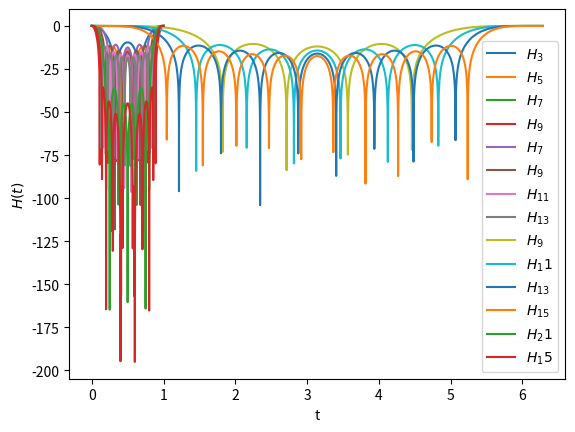

The matplotlib source for this figure:
import numpy as np
import matplotlib.pyplot as plt
import math


def task1():
    h_3 = lambda x: np.sin(3*math.pi*x)/(3*np.sin(x*math.pi))
    h_5 = lambda x: np.sin(5*math.pi*x)/(5*np.sin(x*math.pi))
    h_7 = lambda x: np.sin(7*math.pi*x)/(7*np.sin(x*math.pi))
    h_9 = lambda x: np.sin(9*math.pi*x)/(9*np.sin(x*math.pi))

    t = np.linspace(0.001, 1.0, 64)

    plt.plot(t, h_3(t), label=r'$H_3$')
    plt.plot(t, h_5(t), label=r'$H_5$')
    plt.plot(t, h_7(t), label=r'$H_7$')
    plt.plot(t, h_9(t), label=r'$H_9$')
    plt.xlabel('t')
    plt.ylabel(r'$H(t)$')
    plt.legend()
    plt.show()


def task2():
    h_7 = lambda x: 1 / 21 * (7 + 12 * np.cos(x) + 6 * np.cos(2 * x) - 4 * np.cos(3 * x))
    h_9 = lambda x: 1 / 231 * (59 + 108 * np.cos(x) + 78 * np.cos(2 * x) + 28 * np.cos(3 * x) - 42 * np.cos(4 * x))
    h_11 = lambda x: 1 / 429 * (
                89 + 168 * np.cos(x) + 138 * np.cos(2 * x) + 88 * np.cos(3 * x) + 18 * np.cos(4 * x) - 72 * np.cos(
            5 * x))
    h_13 = lambda x: 1 / 143 * (
                25 + 48 * np.cos(x) + 42 * np.cos(2 * x) + 32 * np.cos(3 * x) + 18 * np.cos(4 * x) - 22 * np.cos(6 * x))

    t = np.linspace(0, 2 * math.pi, 64)

    plt.plot(t, h_7(t), label=r'$H_7$')
    plt.plot(t, h_9(t), label=r'$H_9$')
    plt.plot(t, h_11(t), label=r'$H_{11}$')
    plt.plot(t, h_13(t), label=r'$H_{13}$')
    plt.xlabel('t')
    plt.ylabel(r'$H(t)$')
    plt.legend()
    plt.show()


def task3():
    h_9 = lambda x: 1 / 429 * (179 + 270 * np.cos(x) + 60 * np.cos(2 * x) - 110 * np.cos(3 * x) + 30 * np.cos(4 * x))
    h_11 = lambda x: 1 / 429 * (143 + 240 * np.cos(x) + 120 * np.cos(2 * x) - 20 * np.cos(3 * x) - 90 * np.cos(4 * x) + 36 * np.cos(5 * x))
    h_13 = lambda x: 1 / 2431 * (677 + 1200 * np.cos(x) + 780 * np.cos(2 * x) + 220 * np.cos(3 * x) - 270 * np.cos(4 * x) - 396 * np.cos(5 * x) + 220 * np.cos(6 * x))
    h_15 = lambda x: 1 / 46189 * (11063 + 20250 * np.cos(x) + 15000 * np.cos(2 * x) + 7510 * np.cos(3 * x) - 330 * np.cos(4 * x) - 5874 * np.cos(5 * x) - 5720 * np.cos(6 * x) + 4290 * np.cos(7 * x))

    t = np.linspace(0, 2 * math.pi, 64)

    plt.plot(t, h_9(t), label=r'$H_9$')
    plt.plot(t, h_11(t), label=r'$H_11$')
    plt.plot(t, h_13(t), label=r'$H_{13}$')
    plt.plot(t, h_15(t), label=r'$H_{15}$')
    plt.xlabel('t')
    plt.ylabel(r'$H(t)$')
    plt.legend()
    plt.show()


def task4():
    h_21 = lambda x: 1/320 * (74 + 134*np.cos(2*math.pi*x) + 92*np.cos(4*math.pi*x) + 42*np.cos(6*math.pi*x) + 6*np.cos(8*math.pi*x) - 10*np.cos(10*math.pi*x) - 12*np.cos(12*math.pi*x) - 6*np.cos(14*math.pi*x))
    h_15 = lambda x: 1/350 * (60 + 114*np.cos(2*math.pi*x) + 94*np.cos(4*math.pi*x) + 66*np.cos(6*math.pi*x) + 36*np.cos(8*math.pi*x) + 12*np.cos(10*math.pi*x) - 4*np.cos(12*math.pi*x) - 10*np.cos(14*math.pi*x) - 10*np.cos(16*math.pi*x) - 6*np.cos(18*math.pi*x) - 2*np.cos(20*math.pi*x))

    t = np.linspace(0, 1, 64)

    plt.plot(t, h_21(t), label=r'$H_21$')
    plt.plot(t, h_15(t), label=r'$H_15$')
    plt.xlabel('t')
    plt.ylabel(r'$H(t)$')
    plt.legend()
    plt.show()

def task5():
    def _task1():
        h_3 = lambda x: np.sin(3 * math.pi * x) / (3 * np.sin(x * math.pi))
        h_5 = lambda x: np.sin(5 * math.pi * x) / (5 * np.sin(x * math.pi))
        h_7 = lambda x: np.sin(7 * math.pi * x) / (7 * np.sin(x * math.pi))
        h_9 = lambda x: np.sin(9 * math.pi * x) / (9 * np.sin(x * math.pi))

        t = np.linspace(0.001, 1, 10000)

        plt.plot(t, 20*np.log10(np.abs(h_3(t))), label=r'$H_3$')
        plt.plot(t, 20*np.log10(np.abs(h_5(t))), label=r'$H_5$')
        plt.plot(t, 20*np.log10(np.abs(h_7(t))), label=r'$H_7$')
        plt.plot(t, 20*np.log10(np.abs(h_9(t))), label=r'$H_9$')
        plt.xlabel('t')
        plt.ylabel(r'$H(t)$')
        plt.legend()
        plt.show()

    def _task2():
        h_7 = lambda x: 1 / 21 * (7 + 12 * np.cos(x) + 6 * np.cos(2 * x) - 4 * np.cos(3 * x))
        h_9 = lambda x: 1 / 231 * (59 + 108 * np.cos(x) + 78 * np.cos(2 * x) + 28 * np.cos(3 * x) - 42 * np.cos(4 * x))
        h_11 = lambda x: 1 / 429 * (
                89 + 168 * np.cos(x) + 138 * np.cos(2 * x) + 88 * np.cos(3 * x) + 18 * np.cos(4 * x) - 72 * np.cos(
            5 * x))
        h_13 = lambda x: 1 / 143 * (
                25 + 48 * np.cos(x) + 42 * np.cos(2 * x) + 32 * np.cos(3 * x) + 18 * np.cos(4 * x) - 22 * np.cos(6 * x))

        t = np.linspace(0.001, 1, 10000)

        plt.plot(t, 20*np.log10(np.abs(h_7(t * 2*math.pi))), label=r'$H_7$')
        plt.plot(t, 20*np.log10(np.abs(h_9(t * 2*math.pi))), label=r'$H_9$')
        plt.plot(t, 20*np.log10(np.abs(h_11(t * 2*math.pi))), label=r'$H_{11}$')
        plt.plot(t, 20*np.log10(np.abs(h_13(t * 2*math.pi))), label=r'$H_{13}$')
        plt.xlabel('t')
        plt.ylabel(r'$H(t)$')
        plt.legend()
        plt.show()

    def _task3():
        h_9 = lambda x: 1 / 429 * (
                    179 + 270 * np.cos(x) + 60 * np.cos(2 * x) - 110 * np.cos(3 * x) + 30 * np.cos(4 * x))
        h_11 = lambda x: 1 / 429 * (
                    143 + 240 * np.cos(x) + 120 * np.cos(2 * x) - 20 * np.cos(3 * x) - 90 * np.cos(4 * x) + 36 * np.cos(
                5 * x))
        h_13 = lambda x: 1 / 2431 * (677 + 1200 * np.cos(x) + 780 * np.cos(2 * x) + 220 * np.cos(3 * x) - 270 * np.cos(
            4 * x) - 396 * np.cos(5 * x) + 220 * np.cos(6 * x))
        h_15 = lambda x: 1 / 46189 * (
                    11063 + 20250 * np.cos(x) + 15000 * np.cos(2 * x) + 7510 * np.cos(3 * x) - 330 * np.cos(
                4 * x) - 5874 * np.cos(5 * x) - 5720 * np.cos(6 * x) + 4290 * np.cos(7 * x))

        t = np.linspace(0.001, 2*math.pi, 10000)

        plt.plot(t, 20*np.log10(np.abs(h_9(t))), label=r'$H_9$')
        plt.plot(t, 20*np.log10(np.abs(h_11(t))), label=r'$H_11$')
        plt.plot(t, 20*np.log10(np.abs(h_13(t))), label=r'$H_{13}$')
        plt.plot(t, 20*np.log10(np.abs(h_15(t))), label=r'$H_{15}$')
        plt.xlabel('t')
        plt.ylabel(r'$H(t)$')
        plt.legend()
        plt.show()

    def _task4():
        h_21 = lambda x: 1 / 320 * (74 + 134 * np.cos(2 * math.pi * x) + 92 * np.cos(4 * math.pi * x) + 42 * np.cos(
            6 * math.pi * x) + 6 * np.cos(8 * math.pi * x) - 10 * np.cos(10 * math.pi * x) - 12 * np.cos(
            12 * math.pi * x) - 6 * np.cos(14 * math.pi * x))
        h_15 = lambda x: 1 / 350 * (60 + 114 * np.cos(2 * math.pi * x) + 94 * np.cos(4 * math.pi * x) + 66 * np.cos(
            6 * math.pi * x) + 36 * np.cos(8 * math.pi * x) + 12 * np.cos(10 * math.pi * x) - 4 * np.cos(
            12 * math.pi * x) - 10 * np.cos(14 * math.pi * x) - 10 * np.cos(16 * math.pi * x) - 6 * np.cos(
            18 * math.pi * x) - 2 * np.cos(20 * math.pi * x))

        t = np.linspace(0.001, 1, 10000)

        plt.plot(t, 20*np.log10(np.abs(h_21(t))), label=r'$H_21$')
        plt.plot(t, 20*np.log10(np.abs(h_15(t))), label=r'$H_15$')
        plt.xlabel('t')
        plt.ylabel(r'$H(t)$')
        plt.legend()
        plt.show()

    _task1()
    _task2()
    _task3()
    _task4()


def task6():
    pass


def task7():
    h_rect = lambda x: (1 / (2j*np.sin(math.pi*x))).imag
    h_trap = lambda x: (np.cos(math.pi*x) / (2j*np.sin(math.pi*x))).imag
    h_simp = lambda x: ((np.cos(2*math.pi*x)+2)/ (3j*np.sin(2*math.pi*x))).imag

    y_rect = lambda x: math.pi*x / (np.sin(math.pi * x))
    y_trap = lambda x: np.cos(math.pi * x)*(math.pi*x/np.sin(x*math.pi))
    y_simp = lambda x: (np.cos(2*math.pi*x) + 2)/3

    t = np.linspace(1e-10, 0.5, 300)

    plt.plot(t, h_rect(t), label=r'$H_{rect}$')
    plt.xlabel('t')
    plt.ylabel(r'$H(t)$')
    plt.legend()
    x1, x2, y1, y2 = plt.axis()
    plt.axis((x1, x2, -50, 10.))
    plt.show()

    plt.plot(t, h_trap(t), label=r'$H_{trap}$')
    plt.xlabel('t')
    plt.ylabel(r'$H(t)$')
    plt.legend()
    x1, x2, y1, y2 = plt.axis()
    plt.axis((x1, x2, -50, 10.))
    plt.show()

    plt.plot(t, h_simp(t), label=r'$H_{simp}$')
    plt.xlabel('t')
    plt.ylabel(r'$H(t)$')
    plt.legend()
    x1, x2, y1, y2 = plt.axis()
    plt.axis((x1, x2, -50, 10.))
    plt.show()

    plt.plot(t, y_rect(t), label=r'$y_{rect}$')
    plt.plot(t, y_trap(t), label=r'$y_{trap}$')
    plt.plot(t, y_simp(t), label=r'$y_{simp}$')
    plt.xlabel('t')
    plt.ylabel(r'$y(t)$')
    plt.legend()
    plt.show()


def task8():
    h = lambda x: ((np.cos(3*math.pi*x)+3*np.cos(math.pi*x))/(8j*np.sin(3*math.pi*x))).imag
    y = lambda x: (1/12)*(np.cos(3*math.pi*x)+3*np.cos(math.pi*x))*((3*math.pi*x)/np.sin(3*math.pi*x))

    t = np.linspace(1e-10, 0.5, 300)

    plt.plot(t, h(t), label=r'$H$', )
    plt.xlabel('t')
    plt.ylabel(r'$H(t)$')
    plt.legend()
    x1, x2, y1, y2 = plt.axis()
    plt.axis((x1, x2, -50, 10.))
    plt.show()

    plt.plot(t, y(t), label=r'$y$')
    plt.xlabel('t')
    plt.ylabel(r'$y(t)$')
    plt.legend()
    plt.show()

task5()